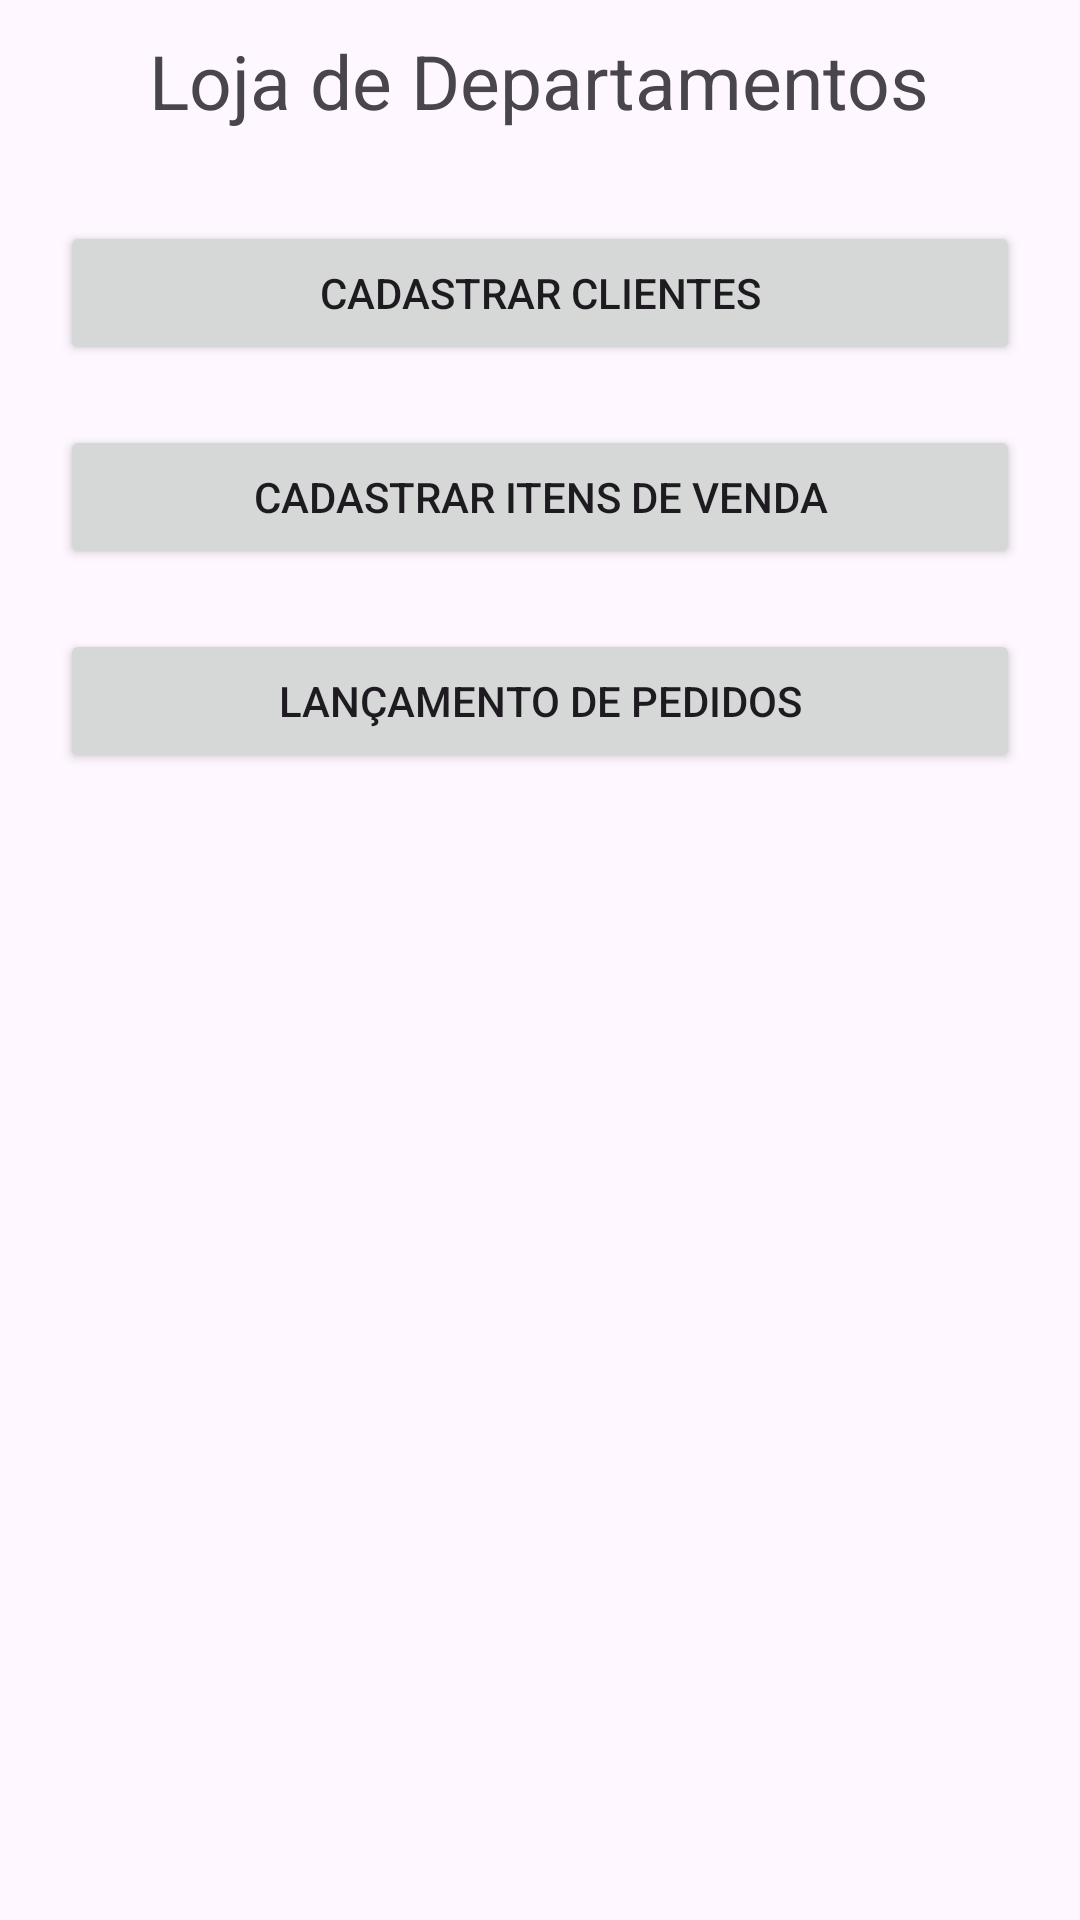

Reconstruct the res/layout file that produces this screen, plus the resources it refers to.
<!-- AndroidManifest.xml: application theme Theme.TrabalhoDM -->
<!-- res/layout/activity_main.xml -->
<?xml version="1.0" encoding="utf-8"?>
<LinearLayout xmlns:android="http://schemas.android.com/apk/res/android"
    xmlns:app="http://schemas.android.com/apk/res-auto"
    xmlns:tools="http://schemas.android.com/tools"
    android:layout_width="match_parent"
    android:layout_height="match_parent"
    android:orientation="vertical"
    tools:context=".MainActivity">

    <TextView
        android:layout_width="wrap_content"
        android:layout_height="wrap_content"
        android:layout_gravity="center"
        android:layout_margin="10dp"
        android:text="Loja de Departamentos"
        android:textSize="25sp" />

    <Button
        android:id="@+id/btCadastroClientes"
        android:layout_width="match_parent"
        android:layout_height="wrap_content"
        android:layout_margin="20dp"
        android:text="Cadastrar Clientes" />

    <Button
        android:id="@+id/btCadastroVenda"
        android:layout_width="match_parent"
        android:layout_height="wrap_content"
        android:layout_marginLeft="20dp"
        android:layout_marginRight="20dp"
        android:layout_marginBottom="20dp"
        android:text="Cadastrar Itens de Venda" />

    <Button
        android:id="@+id/btLancamentoPedidos"
        android:layout_width="match_parent"
        android:layout_height="wrap_content"
        android:layout_marginLeft="20dp"
        android:layout_marginRight="20dp"
        android:layout_marginBottom="20dp"
        android:text="Lançamento de Pedidos" />


</LinearLayout>
<!-- resources referenced by this layout -->
<resources>
  <style name="Theme.TrabalhoDM" parent="Base.Theme.TrabalhoDM" />
  <style name="Base.Theme.TrabalhoDM" parent="Theme.Material3.DayNight.NoActionBar">
          
          
      </style>
</resources>
